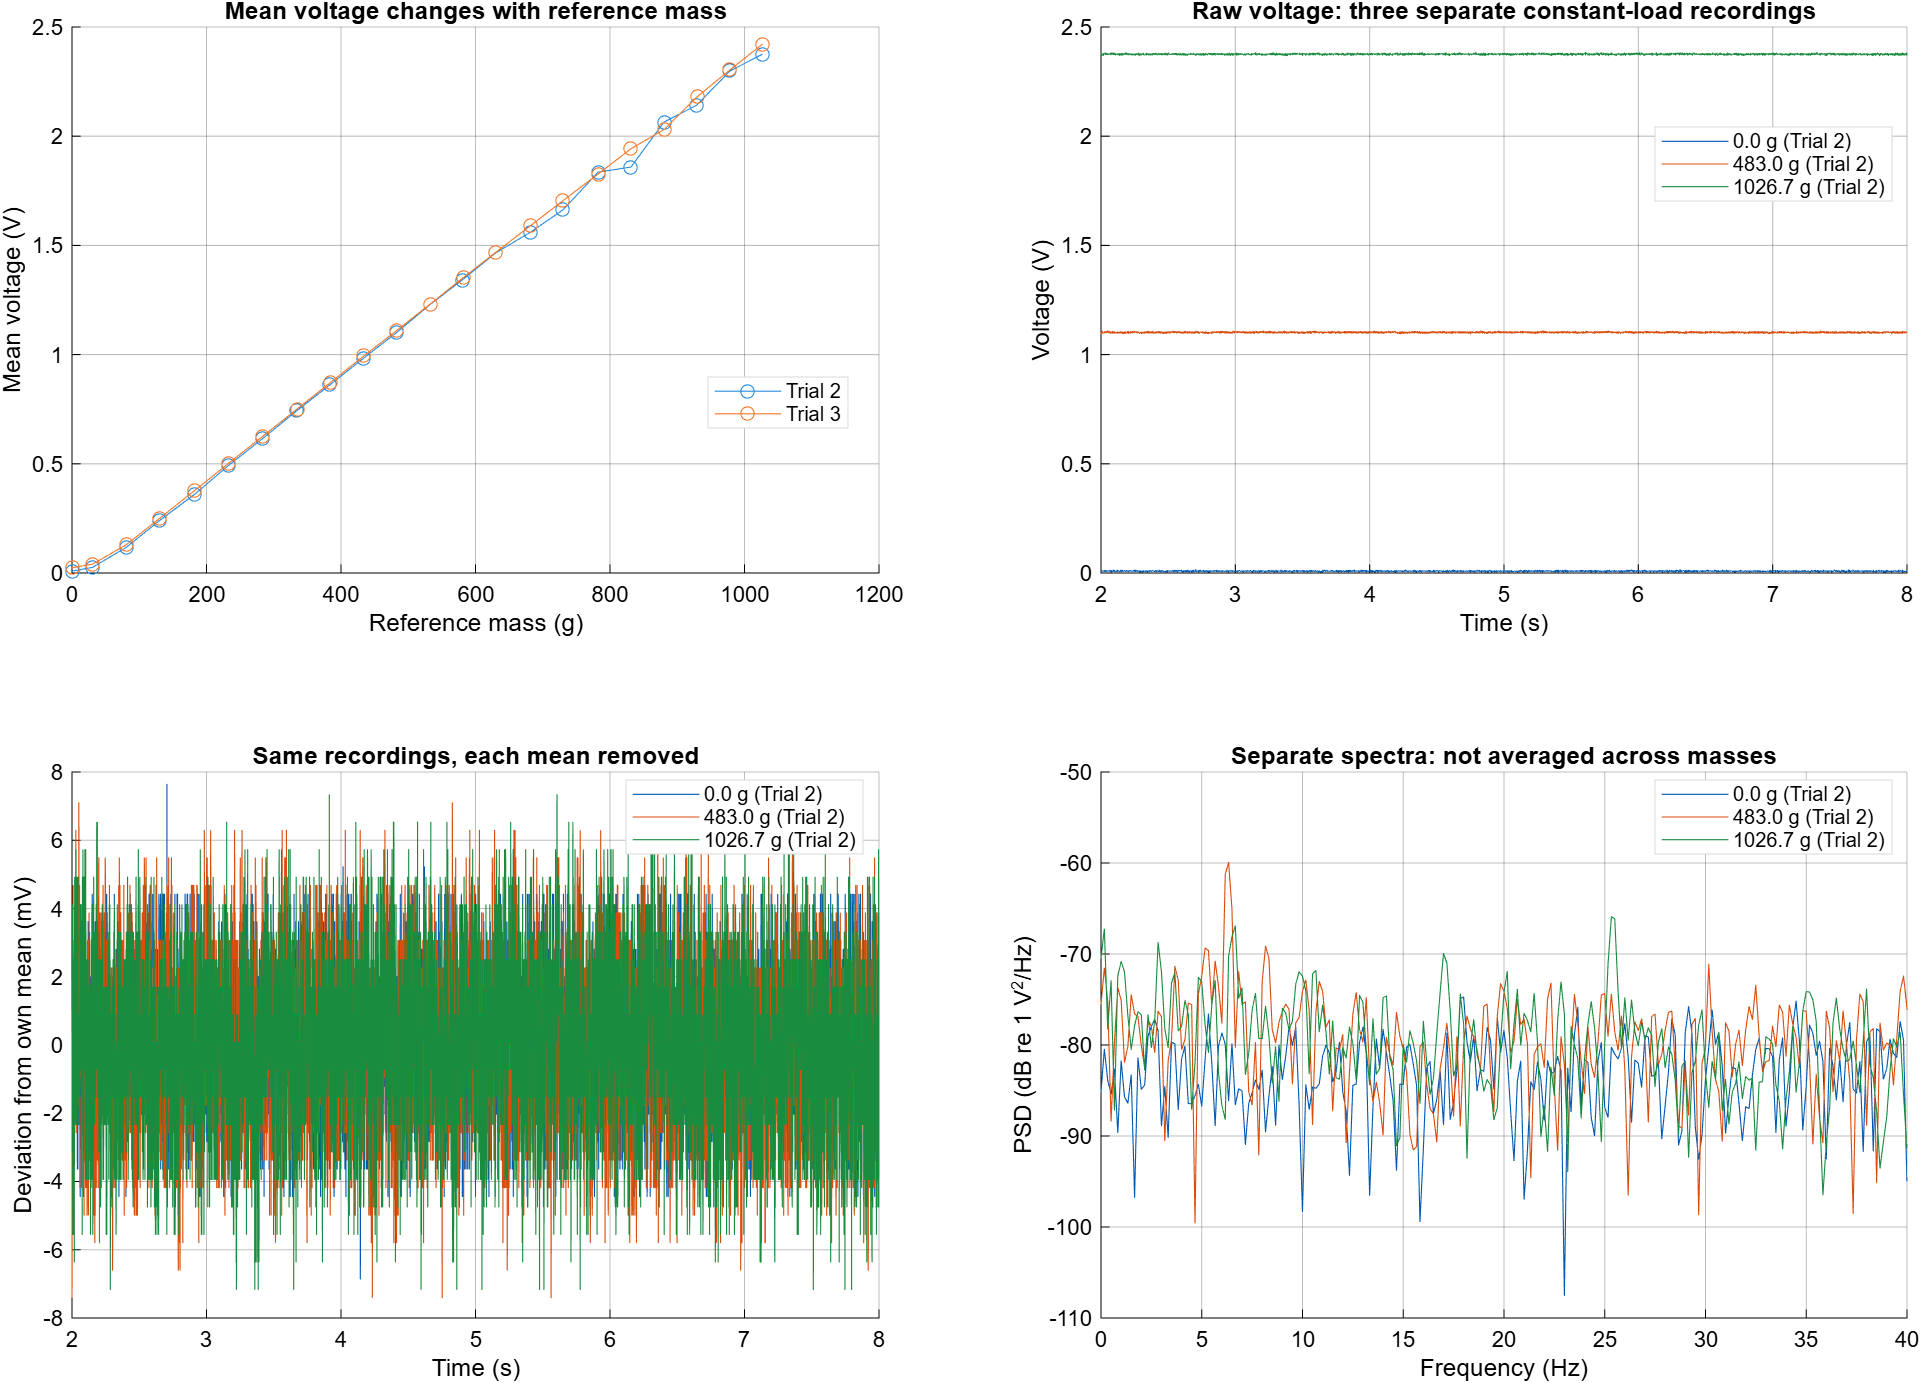

Values plotted in this chart, from the file beside it:
source, trial, weight, meanV, rmsAC, firstMean, lastMean, slowRMS, bandRMS, otherRMS
W00000_2, 2, 0, 0.008472, 0.001787, 0.008447, 0.008442, 8.89817060633445e-05, 0.0001891, 0.001768
W00000_3, 3, 0, 0.02393, 0.001954, 0.02389, 0.02399, 7.95505261661155e-05, 0.0001924, 0.001936
W00305_2, 2, 30.5, 0.02587, 0.001983, 0.02589, 0.02587, 6.46668472914306e-05, 0.0002415, 0.001956
W00308_3, 3, 30.8, 0.04081, 0.001928, 0.04084, 0.04086, 0.0001315, 0.0002007, 0.001906
W00808_2, 2, 80.8, 0.1178, 0.00244, 0.1179, 0.1177, 0.0001656, 0.0004031, 0.002383
W00811_3, 3, 81.1, 0.1304, 0.002363, 0.1305, 0.1303, 0.000142, 0.0003218, 0.002324
W01298_2, 2, 129.8, 0.2395, 0.002596, 0.2394, 0.2397, 0.0002438, 0.0008545, 0.00241
W01300_3, 3, 130, 0.2494, 0.002472, 0.2494, 0.2495, 0.0001134, 0.0003671, 0.002427
W01819_2, 2, 181.9, 0.3594, 0.002756, 0.3595, 0.3594, 0.0001611, 0.001036, 0.002529
W01821_3, 3, 182.1, 0.3772, 0.002505, 0.3772, 0.3772, 7.61265748573313e-05, 0.0004415, 0.002445
W02320_2, 2, 232, 0.4907, 0.003414, 0.491, 0.4904, 0.0002197, 0.002253, 0.002468
W02322_3, 3, 232.2, 0.5007, 0.00269, 0.5006, 0.5006, 0.0002761, 0.0007755, 0.002514
W02836_2, 2, 283.6, 0.6161, 0.003004, 0.6159, 0.6162, 0.0002006, 0.001579, 0.002514
W02837_3, 3, 283.7, 0.6264, 0.002612, 0.6267, 0.6261, 0.0002991, 0.0006305, 0.002488
W03345_2, 2, 334.5, 0.7436, 0.003927, 0.7438, 0.7434, 0.0003603, 0.002898, 0.002486
W03346_3, 3, 334.6, 0.7508, 0.00268, 0.7507, 0.7509, 0.0001349, 0.0009534, 0.00248
W03835_2, 2, 383.5, 0.8616, 0.002617, 0.8617, 0.8616, 0.0002044, 0.000806, 0.002453
W03842_3, 3, 384.2, 0.872, 0.002661, 0.8722, 0.872, 0.0001789, 0.0008412, 0.0025
W04335_2, 2, 433.5, 0.9835, 0.002609, 0.9831, 0.9837, 0.000329, 0.0006704, 0.002482
W04342_3, 3, 434.2, 0.9946, 0.00259, 0.9947, 0.9945, 0.0001434, 0.000637, 0.00248
W04830_2, 2, 483, 1.102, 0.002596, 1.102, 1.102, 0.0001959, 0.0006893, 0.002478
W04831_3, 3, 483.1, 1.111, 0.002572, 1.111, 1.111, 0.0001835, 0.0004401, 0.002506
W05325_2, 2, 532.5, 1.229, 0.002578, 1.229, 1.229, 0.0002853, 0.0005744, 0.002474
W05326_3, 3, 532.6, 1.231, 0.00253, 1.232, 1.231, 0.0001878, 0.0003332, 0.002482
W05802_2, 2, 580.2, 1.342, 0.002511, 1.342, 1.341, 0.0002448, 0.0004282, 0.002436
W05826_3, 3, 582.6, 1.354, 0.002494, 1.354, 1.354, 0.0001411, 0.0003407, 0.002452
W06301_3, 3, 630.1, 1.468, 0.002574, 1.468, 1.469, 0.0002852, 0.0003241, 0.00252
W06302_2, 2, 630.2, 1.466, 0.002799, 1.466, 1.466, 0.0003512, 0.0008495, 0.002527
W06811_3, 3, 681.1, 1.589, 0.002529, 1.589, 1.589, 0.0002829, 0.0004563, 0.002428
W06812_2, 2, 681.2, 1.56, 0.002678, 1.56, 1.559, 0.0003823, 0.0005819, 0.002545
W07301_2, 2, 730.1, 1.663, 0.002777, 1.662, 1.664, 0.001061, 0.0005041, 0.002481
W07301_3, 3, 730.1, 1.705, 0.002542, 1.704, 1.705, 0.000365, 0.000586, 0.002411
W07822_3, 3, 782.2, 1.827, 0.002588, 1.826, 1.827, 0.0005931, 0.0003183, 0.002478
W07823_2, 2, 782.3, 1.835, 0.002518, 1.836, 1.835, 0.0001985, 0.0005437, 0.002428
W08310_3, 3, 831, 1.942, 0.003084, 1.94, 1.944, 0.001769, 0.0002997, 0.002433
W08311_2, 2, 831.1, 1.859, 0.002482, 1.858, 1.859, 0.0005167, 0.0003894, 0.002365
W08804_2, 2, 880.4, 2.065, 0.002532, 2.065, 2.064, 0.0005193, 0.0004781, 0.002363
W08805_3, 3, 880.5, 2.031, 0.00381, 2.029, 2.035, 0.002806, 0.0003649, 0.002451
W09288_2, 2, 928.8, 2.142, 0.002711, 2.141, 2.143, 0.001041, 0.0003844, 0.00244
W09298_3, 3, 929.8, 2.181, 0.002572, 2.182, 2.18, 0.0005841, 0.0003929, 0.002446
W09783_2, 2, 978.3, 2.299, 0.002443, 2.299, 2.299, 0.0002049, 0.0003571, 0.002346
W09783_3, 3, 978.3, 2.304, 0.003574, 2.307, 2.301, 0.002496, 0.0005111, 0.002424
W10267_2, 2, 1027, 2.376, 0.002488, 2.376, 2.375, 0.0002999, 0.0004461, 0.002395
W10267_3, 3, 1027, 2.421, 0.005, 2.418, 2.424, 0.004373, 0.0002918, 0.002385
